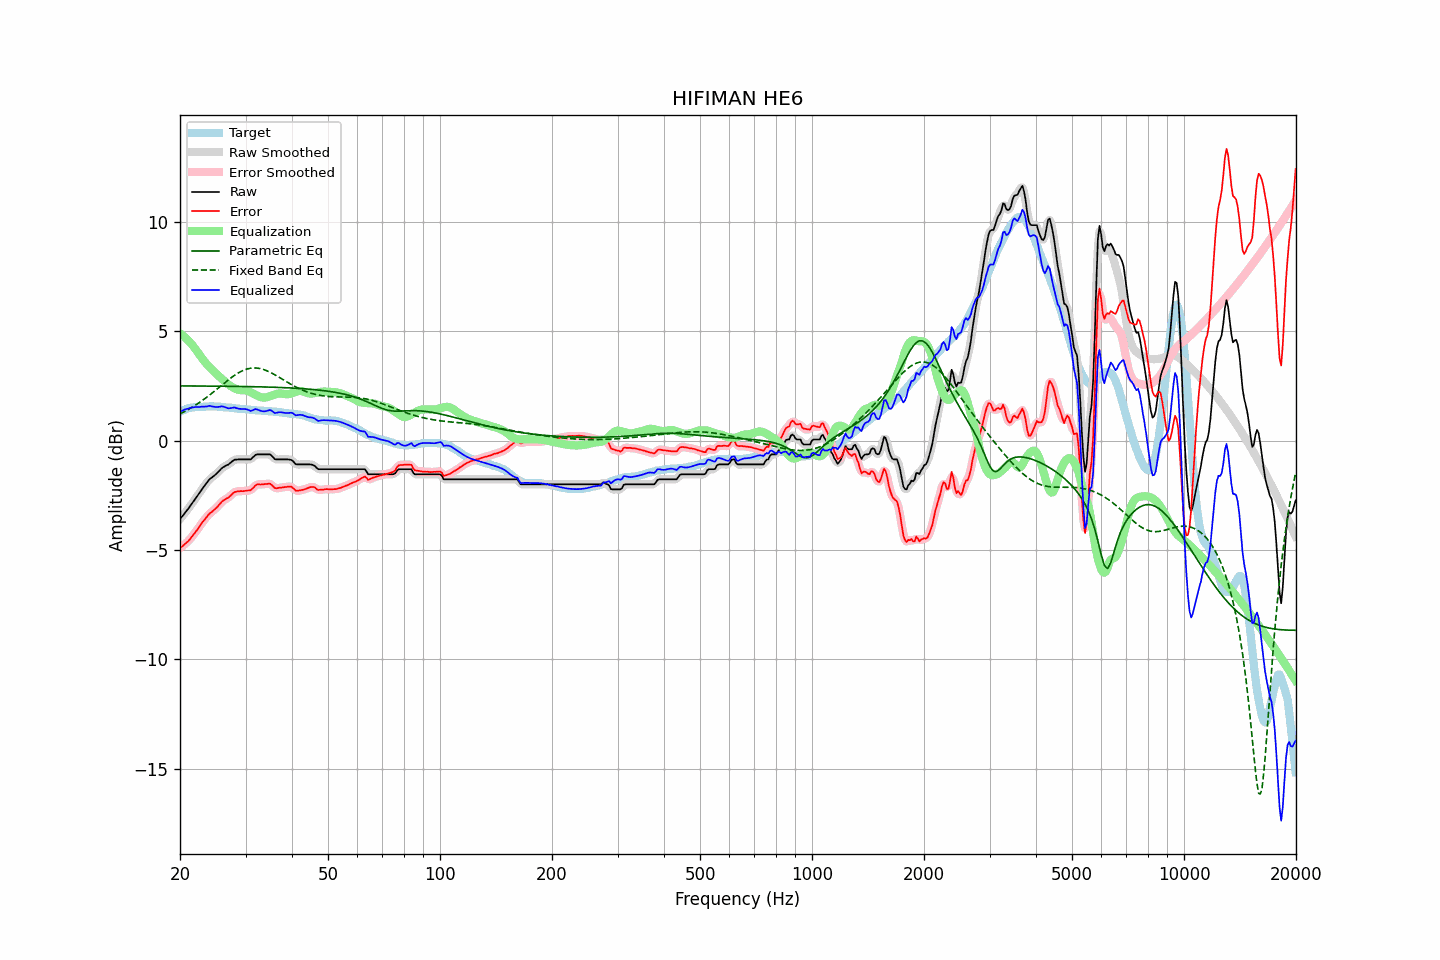

Source data for this figure (header and first rows):
frequency, raw, error, smoothed, error_smoothed, equalization, parametric_eq, fixed_band_eq, equalized_raw, equalized_smoothed, target
20.00, -3.59, -4.91, -3.59, -4.91, 4.91, 2.50, 1.22, 1.32, 1.32, 1.32
20.20, -3.50, -4.86, -3.50, -4.85, 4.86, 2.50, 1.26, 1.36, 1.36, 1.36
20.40, -3.41, -4.80, -3.41, -4.80, 4.80, 2.50, 1.30, 1.39, 1.39, 1.39
20.61, -3.31, -4.73, -3.31, -4.73, 4.73, 2.50, 1.34, 1.42, 1.42, 1.42
20.81, -3.22, -4.67, -3.22, -4.67, 4.66, 2.50, 1.37, 1.45, 1.44, 1.45
21.02, -3.13, -4.61, -3.12, -4.60, 4.59, 2.50, 1.42, 1.46, 1.47, 1.48
21.23, -3.03, -4.53, -3.03, -4.52, 4.51, 2.50, 1.46, 1.48, 1.49, 1.50
21.44, -2.92, -4.43, -2.92, -4.43, 4.43, 2.50, 1.50, 1.51, 1.51, 1.51
21.66, -2.82, -4.34, -2.82, -4.34, 4.34, 2.50, 1.55, 1.52, 1.52, 1.52
21.87, -2.72, -4.24, -2.71, -4.24, 4.24, 2.50, 1.59, 1.53, 1.53, 1.53
22.09, -2.61, -4.14, -2.61, -4.15, 4.14, 2.50, 1.64, 1.54, 1.53, 1.54
22.31, -2.51, -4.05, -2.51, -4.05, 4.04, 2.50, 1.69, 1.54, 1.54, 1.55
22.54, -2.40, -3.95, -2.40, -3.94, 3.94, 2.50, 1.74, 1.54, 1.54, 1.55
22.76, -2.29, -3.83, -2.29, -3.84, 3.84, 2.50, 1.79, 1.55, 1.55, 1.54
22.99, -2.18, -3.72, -2.18, -3.73, 3.74, 2.50, 1.84, 1.56, 1.55, 1.54
23.22, -2.09, -3.64, -2.09, -3.64, 3.64, 2.50, 1.89, 1.55, 1.55, 1.55
23.45, -1.99, -3.54, -1.99, -3.54, 3.55, 2.49, 1.95, 1.56, 1.56, 1.55
23.69, -1.90, -3.46, -1.89, -3.45, 3.46, 2.49, 2.00, 1.56, 1.57, 1.56
23.92, -1.80, -3.36, -1.81, -3.37, 3.39, 2.49, 2.06, 1.59, 1.58, 1.56
24.16, -1.73, -3.30, -1.73, -3.30, 3.31, 2.49, 2.12, 1.58, 1.58, 1.57
24.40, -1.68, -3.25, -1.67, -3.24, 3.24, 2.49, 2.18, 1.56, 1.57, 1.57
24.65, -1.62, -3.18, -1.62, -3.18, 3.17, 2.49, 2.24, 1.55, 1.55, 1.56
24.89, -1.56, -3.12, -1.56, -3.12, 3.10, 2.49, 2.29, 1.54, 1.54, 1.56
25.14, -1.49, -3.05, -1.49, -3.05, 3.03, 2.49, 2.36, 1.54, 1.54, 1.56
25.39, -1.42, -2.97, -1.41, -2.97, 2.96, 2.49, 2.42, 1.54, 1.55, 1.55
25.65, -1.34, -2.89, -1.34, -2.88, 2.89, 2.49, 2.48, 1.55, 1.56, 1.55
25.91, -1.26, -2.80, -1.27, -2.81, 2.83, 2.49, 2.54, 1.57, 1.56, 1.54
26.16, -1.21, -2.74, -1.21, -2.74, 2.76, 2.49, 2.60, 1.55, 1.55, 1.53
26.43, -1.17, -2.70, -1.17, -2.69, 2.70, 2.49, 2.66, 1.53, 1.53, 1.53
26.69, -1.13, -2.64, -1.13, -2.65, 2.63, 2.49, 2.72, 1.51, 1.50, 1.52
26.96, -1.10, -2.61, -1.09, -2.60, 2.58, 2.48, 2.77, 1.48, 1.48, 1.51
27.23, -1.04, -2.54, -1.04, -2.54, 2.52, 2.48, 2.83, 1.48, 1.48, 1.50
27.50, -0.98, -2.48, -0.98, -2.47, 2.47, 2.48, 2.89, 1.49, 1.49, 1.50
27.77, -0.92, -2.40, -0.92, -2.41, 2.43, 2.48, 2.94, 1.51, 1.51, 1.48
28.05, -0.87, -2.35, -0.88, -2.36, 2.39, 2.48, 2.99, 1.52, 1.50, 1.48
28.33, -0.87, -2.34, -0.86, -2.33, 2.35, 2.48, 3.04, 1.48, 1.49, 1.47
28.62, -0.86, -2.32, -0.86, -2.32, 2.33, 2.48, 3.08, 1.47, 1.47, 1.46
28.90, -0.86, -2.32, -0.86, -2.32, 2.31, 2.48, 3.13, 1.45, 1.45, 1.46
29.19, -0.86, -2.31, -0.86, -2.31, 2.31, 2.48, 3.17, 1.45, 1.45, 1.45
29.48, -0.86, -2.31, -0.86, -2.31, 2.31, 2.47, 3.20, 1.45, 1.45, 1.46
29.78, -0.86, -2.30, -0.86, -2.30, 2.31, 2.47, 3.23, 1.45, 1.45, 1.44
30.08, -0.86, -2.29, -0.86, -2.30, 2.30, 2.47, 3.26, 1.44, 1.44, 1.43
30.38, -0.86, -2.28, -0.87, -2.29, 2.28, 2.47, 3.28, 1.42, 1.41, 1.42
30.68, -0.86, -2.28, -0.86, -2.28, 2.25, 2.47, 3.30, 1.39, 1.39, 1.42
30.99, -0.86, -2.27, -0.84, -2.25, 2.21, 2.47, 3.31, 1.35, 1.37, 1.41
31.30, -0.79, -2.20, -0.79, -2.20, 2.17, 2.47, 3.32, 1.38, 1.38, 1.41
31.61, -0.72, -2.13, -0.72, -2.12, 2.13, 2.47, 3.32, 1.41, 1.41, 1.41
31.93, -0.65, -2.05, -0.66, -2.05, 2.09, 2.46, 3.32, 1.44, 1.43, 1.40
32.24, -0.63, -2.00, -0.63, -2.02, 2.06, 2.46, 3.32, 1.43, 1.42, 1.37
32.57, -0.63, -2.00, -0.62, -2.00, 2.02, 2.46, 3.30, 1.39, 1.40, 1.37
32.89, -0.63, -2.01, -0.63, -2.00, 1.99, 2.46, 3.29, 1.37, 1.37, 1.38
33.22, -0.63, -2.00, -0.63, -2.00, 1.97, 2.46, 3.27, 1.35, 1.35, 1.37
33.55, -0.63, -2.00, -0.63, -2.00, 1.97, 2.45, 3.25, 1.34, 1.34, 1.37
33.89, -0.63, -1.98, -0.63, -1.99, 1.97, 2.45, 3.22, 1.34, 1.34, 1.36
34.23, -0.63, -1.98, -0.62, -1.97, 1.98, 2.45, 3.19, 1.36, 1.36, 1.35
34.57, -0.63, -1.97, -0.62, -1.97, 2.01, 2.45, 3.16, 1.38, 1.38, 1.34
34.92, -0.63, -1.97, -0.65, -1.98, 2.03, 2.45, 3.13, 1.40, 1.38, 1.34
35.27, -0.69, -2.03, -0.70, -2.03, 2.06, 2.44, 3.09, 1.37, 1.36, 1.34
35.62, -0.77, -2.09, -0.77, -2.10, 2.08, 2.44, 3.05, 1.31, 1.32, 1.32
35.97, -0.85, -2.17, -0.83, -2.15, 2.11, 2.44, 3.01, 1.26, 1.28, 1.32
... 635 more rows
